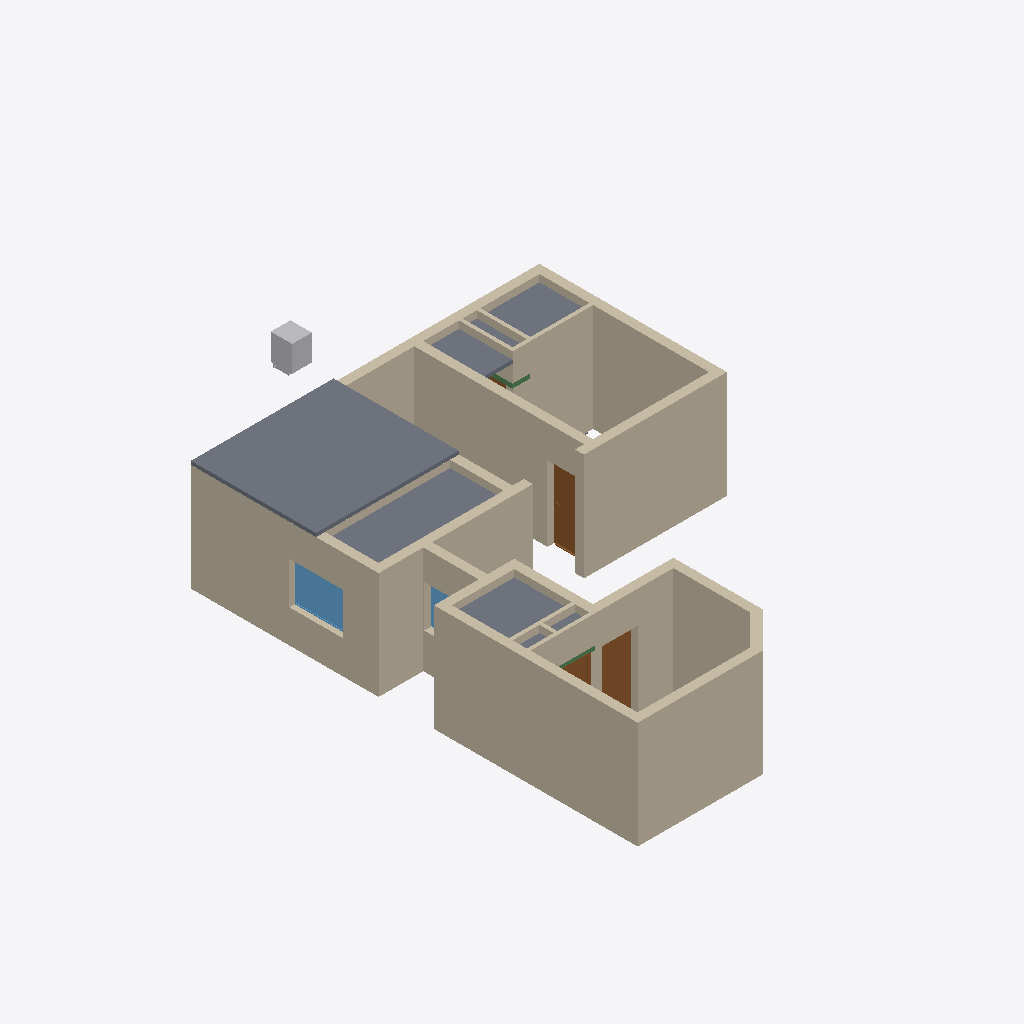
Isometric view of an IFC building model (IFC-SPF (STEP), schema IFC4X3, length unit metre), seen from the south-west, elements coloured by IFC class: 27 walls (beige), 4 slabs (grey), 4 doors (brown), 3 beams (green), 2 windows (light blue), 1 other element (light grey).
Extent 9.8 m × 16.8 m × 3.2 m (x, y, z). Storeys (2): GF at 0.00 m; Elements at 0.00 m. Elements (194): 59 IfcSystemFurnitureElement, 30 IfcCovering, 29 IfcWall, 24 IfcBuildingElementProxy, 14 IfcSanitaryTerminal, 9 IfcDoor, 7 IfcSlab, 6 IfcElectricAppliance, 5 IfcMember, 5 IfcWindow, 3 IfcBeam, 3 IfcFurniture.

HEADER;
FILE_DESCRIPTION(('ViewDefinition[DesignTransferView]'),'2;1');
FILE_NAME('Sajeev.ifc','2026-11-02T03:46:27+05:30',(''),(''),'IfcOpenShell 0.9.0.post1','Bonsai 0.9.0-post1','Nobody');
FILE_SCHEMA(('IFC4X3'));
ENDSEC;
DATA;
#1=IFCPROJECT('06WA$69sj3ffUfXL5BnTVW',$,'My Project',$,$,$,$,(#10,#22),#5);
#27=IFCSITE('3qUYzsAXL889j6_GD8JDx8',$,'My Site',$,$,#50,$,$,$,$,$,$,$,$);
#33=IFCBUILDING('062Rkr1f94JPPA$h61pq2Y',$,'My Building',$,$,#56,$,$,$,$,$,$);
#39=IFCBUILDINGSTOREY('16W6$0bP9Foerw7fy7ZYWu',$,'GF',$,$,#62,$,$,$,$);
#11376=IFCBUILDINGSTOREY('3lhw7vpRXDPhN4PQg2osuR',$,'Elements',$,$,#11392,$,$,$,$);
#2226=IFCWALL('0_9FOGtwX17PyYZwIxgoa2',$,'Wall',$,$,#2255,#2237,$,$);
#26649=IFCSLAB('17j_2IEJf4hPewPIfHI5KK',$,'Slab',$,$,#26771,#26660,$,$);
#2854=IFCWALL('1oeNznDlH3WOmvvZEBgSaJ',$,'Wall',$,$,#2974,#2865,$,$);
#1796=IFCWALL('0Ym3PZhIP2QfU_dXyWKsAH',$,'Wall',$,$,#1830,#1807,$,$);
#2376=IFCWALL('1CFmHHjbzASAijkOVztaLU',$,'Wall',$,$,#3358,#2387,$,$);
#2505=IFCWALL('3s2r10u_f4NfGHMgqTG7KP',$,'Wall',$,$,#2534,#2516,$,$);
#1856=IFCWALL('1uM4hduTLFyApqHUD4b8hy',$,'Wall',$,$,#1885,#1867,$,$);
#2535=IFCWALL('0wBysgiAT78g2jJ_EY2BKG',$,'Wall',$,$,#2564,#2546,$,$);
#2433=IFCWALL('3_Vg6Sh7r7RuWgHjzjaTbi',$,'Wall',$,$,#2504,#2444,$,$);
#3267=IFCWALL('1j2Q54u093B8d0bVTG$NOI',$,'Wall',$,$,#3379,#3278,$,$);
#40546=IFCWALL('3h6xPUtE1E6x6Cb4SDwHk6',$,'Wall',$,$,#40644,#40557,$,$);
#26619=IFCSLAB('260FokwCf3RfmzqTcrD7oW',$,'Slab',$,$,#26693,#26633,$,$);
#26694=IFCSLAB('0LOM4QRmP019nPmDHh0RwG',$,'Slab',$,$,#26726,#26705,$,$);
#26727=IFCSLAB('20FpJYk2L7DBVuQtXqmqaM',$,'Slab',$,$,#26776,#26738,$,$);
#3096=IFCWALL('1hE9SzFvz6vvwA4XF9Kn2v',$,'Wall',$,$,#3146,#3107,$,$);
#2061=IFCWALL('1x8t67YibBKQsZz821LNSp',$,'Wall',$,$,#4152,#2072,$,$);
#2288=IFCWALL('3062bhZbT3xPSvEJu6SP2W',$,'Wall',$,$,#3266,#2299,$,$);
#2772=IFCWALL('333owhDt50seBMIXJn2nyy',$,'Wall',$,$,#3069,#2783,$,$);
#11912=IFCWINDOW('1woZ__cOnARRkLxpi3J2a0',$,'Window',$,$,#40158,#43142,$,1.1749999523162842,1.5,$,.SINGLE_PANEL.,$);
#41691=IFCWALL('3yeT6W_1TDsBQZ4soD5O42',$,'Wall',$,$,#42196,#41706,$,$);
#6364=IFCDOOR('1v_G_C3Er1AwlWJo76RaWX',$,'Door',$,$,#9503,#7318,$,2.0999999046325684,1.0,$,.SINGLE_SWING_RIGHT.,$);
#16105=IFCELECTRICAPPLIANCE('1EVoncmeTFQ82KY_MdlOTk',$,'ElectricAppliance',$,$,#19977,#16130,'#03',$);
#6429=IFCDOOR('0n67U1Nkn4tQEnrYWp0h0X',$,'Door',$,$,#6596,#6437,$,2.0999999046325684,1.0,$,.SINGLE_SWING_LEFT.,$);
#2138=IFCWALL('0z6dVjh3nA29Ogj4QLGp8M',$,'Wall',$,$,#3197,#2149,$,$);
#1743=IFCWALL('0ZSjpvzjX9ofXT$U8xVNPx',$,'Wall',$,$,#1795,#1754,$,$);
#36394=IFCWALL('2ls49DV2j12g85533LqDWm',$,'Wall',$,$,#37119,#36405,$,$);
#1913=IFCWALL('02Zic7Vmr0u8YtgRoOamie',$,'Wall',$,$,#2728,#1924,$,$);
#41775=IFCWALL('2hqvqd16fCmAB8dDvhbXyG',$,'Wall',$,$,#42206,#41790,$,$);
#41733=IFCWALL('1gzVzVy2r1mxtxllBgg50o',$,'Wall',$,$,#42201,#41748,$,$);
#3600=IFCWALL('2_81o9rczDmg0sMcxsFBIL',$,'Wall',$,$,#3629,#3611,$,$);
#3966=IFCWALL('3bCp2guWz4U9Z1pi2HPOGn',$,'Wall',$,$,#4032,#3977,$,$);
#3292=IFCWALL('3mwdgLD6n0mubTPvqEZp7z',$,'Wall',$,$,#3965,#3303,$,$);
#10013=IFCDOOR('1NvX1BIKX5rRyRJO1HWLcu',$,'Door',$,$,#43580,#43394,$,2.0999999046325684,0.800000011920929,$,.SINGLE_SWING_RIGHT.,$);
#3549=IFCWALL('3HMcaMzmrDpAlJkeATlG9I',$,'Wall',$,$,#4106,#3560,$,$);
#5694=IFCWINDOW('3BC4n_SzX6qeaGPmVXIAfx',$,'Window',$,$,#36553,#5703,$,1.1749999523162842,1.5,$,.SINGLE_PANEL.,$);
#3735=IFCWALL('2$2gUPRbn238gG44i2moE7',$,'Wall',$,$,#3879,#3746,$,$);
#42155=IFCBEAM('1TwxihnPPDaPbzXgjGcApT',$,'Beam',$,$,#42191,#42166,$,$);
#41964=IFCBEAM('1zXgKZbIP8CALdon9HzPhC',$,'Beam',$,$,#42139,#41976,$,$);
#10041=IFCWALL('341YzdrlX5ShPK9BLmBsj7',$,'Wall',$,$,#10110,#10056,$,$);
#41992=IFCBEAM('0x4CQUNArBo9kWXNmqm21n',$,'Beam',$,$,#42154,#42003,$,$);
#10192=IFCDOOR('0wp4seahT2vuRmAipRZVEt',$,'Door',$,$,#43565,#43349,$,2.0999999046325684,0.800000011920929,$,$,$);
ENDSEC;
